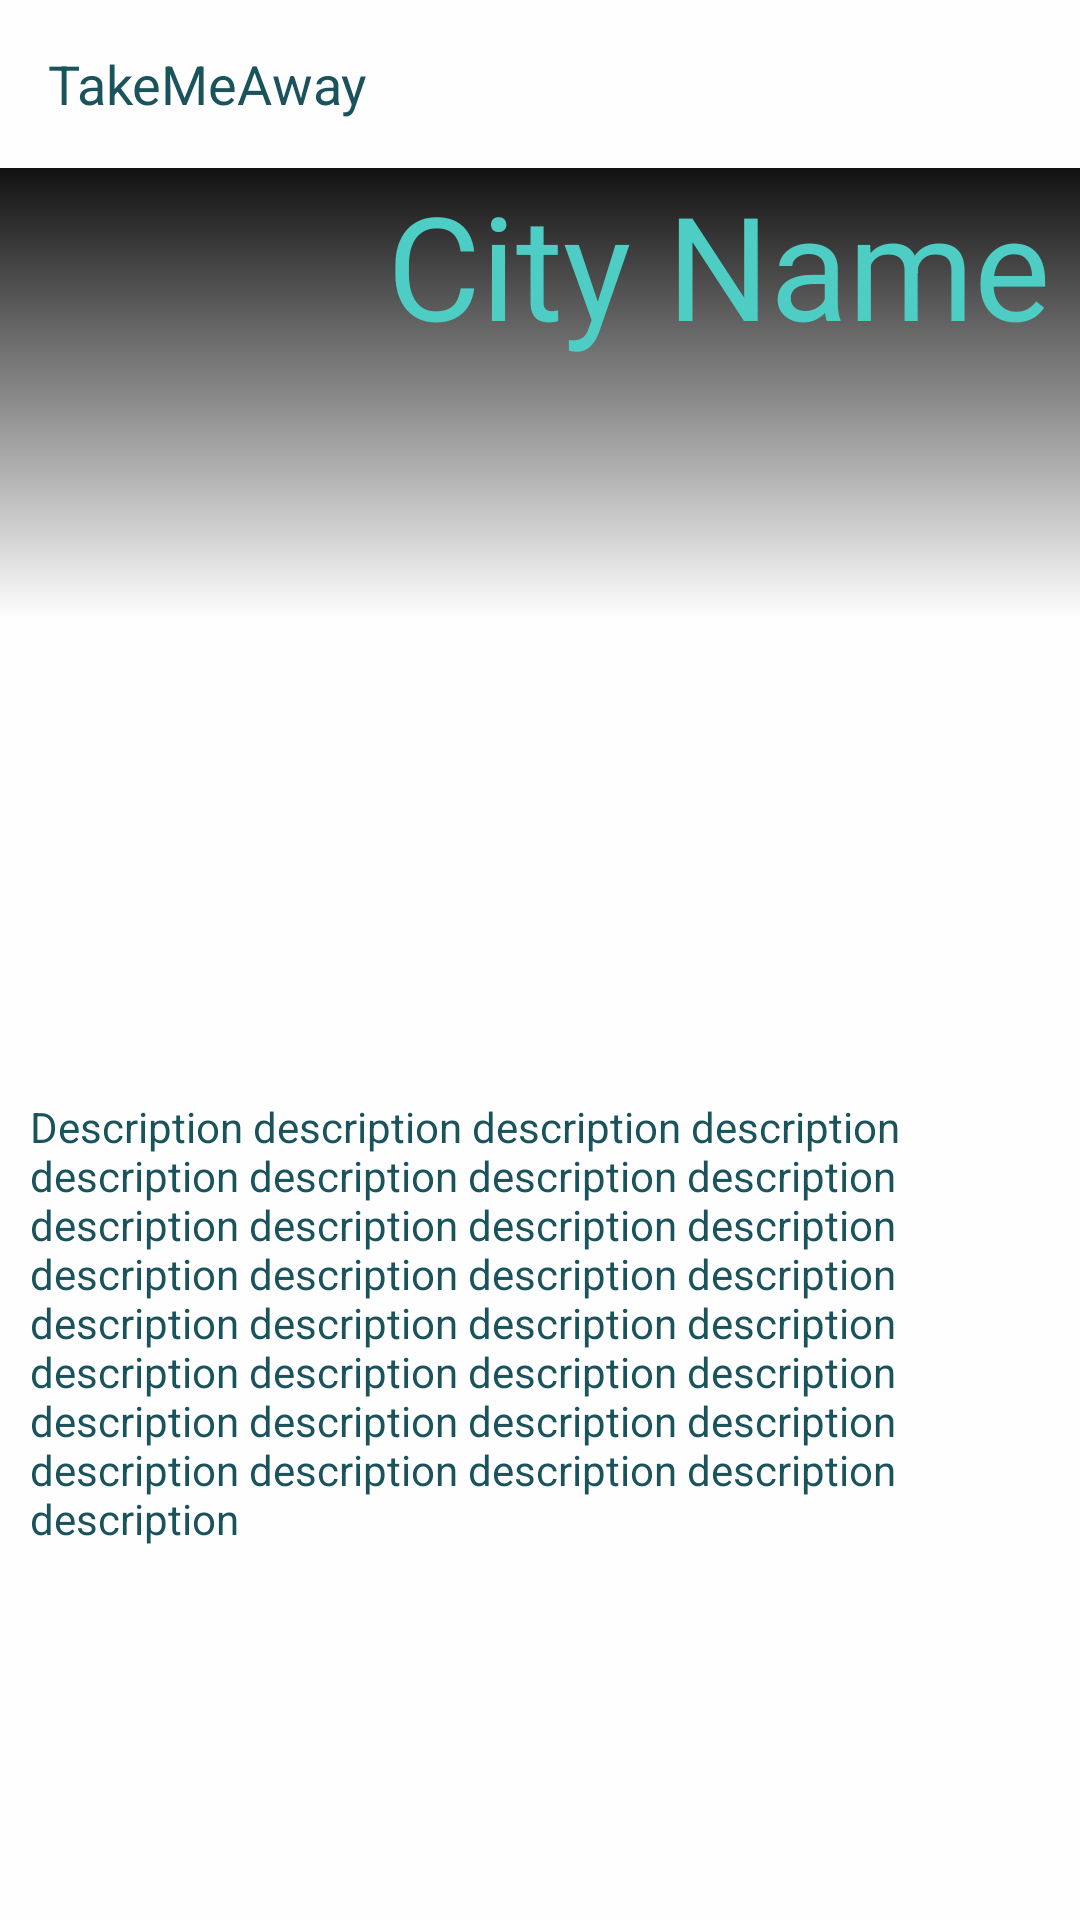

Here is an Android app screen rendered from its layout file. Give the layout XML and the strings, colors and styles it references.
<!-- AndroidManifest.xml: application theme AppTheme -->
<!-- res/layout/activity_citydetails.xml -->
<?xml version="1.0" encoding="utf-8"?>
<RelativeLayout
    xmlns:android="http://schemas.android.com/apk/res/android"
    xmlns:app="http://schemas.android.com/apk/res-auto"
    xmlns:fab="http://schemas.android.com/apk/res-auto"
    android:id="@+id/drawerLayout"
    android:layout_width="match_parent"
    android:layout_height="match_parent"
    android:orientation="vertical">

    <include
        android:id="@+id/toolbar"
        layout="@layout/new_toolbar_home" />

    <ScrollView
        android:layout_width="match_parent"
        android:layout_height="match_parent"
        android:layout_alignParentStart="true"
        android:layout_below="@+id/toolbar">

        <LinearLayout
            android:layout_width="match_parent"
            android:layout_height="wrap_content"
            android:orientation="vertical">

            <RelativeLayout
                android:id="@+id/detailsLayout"
                android:layout_width="match_parent"
                android:layout_height="wrap_content"
                android:orientation="vertical">

                <RelativeLayout
                    android:layout_width="match_parent"
                    android:layout_height="match_parent"
                    android:layout_alignParentStart="false">

                    <ImageView
                        android:id="@+id/cityImage"
                        android:scaleType="centerCrop"
                        android:src="@drawable/amsterdam_256"
                        android:layout_width="match_parent"
                        android:layout_height="300dp" />

                    <RelativeLayout
                        android:id="@+id/relativeLayout2"
                        android:layout_width="match_parent"
                        android:layout_height="150dp"
                        android:layout_alignParentTop="true"
                        android:alpha="1"
                        android:background="@drawable/gradientblackdown">


                    </RelativeLayout>

                    <LinearLayout
                        android:id="@+id/linearLayout2"
                        android:layout_width="match_parent"
                        android:layout_height="300dp"
                        android:orientation="vertical">

                        <TextView
                            android:id="@+id/cityName"
                            fontPath="fonts/AlteHaasGroteskBold.ttf"
                            android:layout_width="match_parent"
                            android:layout_height="wrap_content"
                            android:gravity="right"
                            android:lineSpacingMultiplier="0.7"
                            android:paddingRight="10dp"
                            android:text="City Name"
                            android:textColor="@color/brand_light"
                            android:textSize="48sp" />


                    </LinearLayout>


                </RelativeLayout>
            </RelativeLayout>

            <RelativeLayout
                android:id="@+id/descriptionHolder"
                android:layout_width="match_parent"
                android:layout_height="match_parent"
                android:layout_marginTop="10dp">

                <TextView
                    android:id="@+id/cityDescription"
                    android:layout_width="match_parent"
                    android:layout_height="wrap_content"
                    android:layout_marginLeft="10dp"
                    android:layout_marginRight="10dp"
                    android:paddingRight="10dp"
                    android:text="Description description description description description description description description description description description description description description description description description description description description description description description description description description description description description description description description description"
                    android:textColor="@color/brand_dark" />
            </RelativeLayout>

            <RelativeLayout
                android:id="@+id/lastElement"
                android:layout_width="match_parent"
                android:layout_height="80dp"></RelativeLayout>

        </LinearLayout>

    </ScrollView>

    <RelativeLayout
        android:id="@+id/loadFader"
        android:layout_width="match_parent"
        android:layout_height="match_parent"
        android:background="@color/brand_dark"
        android:visibility="gone">

        <ImageView
            android:id="@+id/loaderImage"
            android:layout_width="match_parent"
            android:layout_height="match_parent"
            android:scaleType="centerCrop"
            fab:srcCompat="@drawable/lakebackground" />
    </RelativeLayout>

</RelativeLayout>
<!-- res/layout/new_toolbar_home.xml (included above) -->
<?xml version="1.0" encoding="utf-8"?>
<android.widget.Toolbar xmlns:android="http://schemas.android.com/apk/res/android"
    android:layout_width="match_parent"
    android:layout_height="?attr/actionBarSize">

    <TextView
        android:id="@+id/toolbarText"
        android:layout_width="wrap_content"
        android:layout_height="wrap_content"
        android:gravity="start"
        android:text="@string/home"
        android:textColor="@color/brand_dark"
        android:textSize="18sp" />

    <RelativeLayout
        android:layout_width="match_parent"
        android:layout_height="wrap_content">

        <ImageView
            android:id="@+id/homeIcon"
            android:layout_width="40dp"
            android:layout_height="40dp"
            android:layout_alignParentEnd="true"
            android:layout_marginEnd="10dp"
            android:layout_marginRight="10dp"
            android:src="@drawable/icon_cross"
            android:tint="@color/white"
            android:visibility="visible" />

    </RelativeLayout>

</android.widget.Toolbar>
<!-- resources referenced by this layout -->
<resources>
  <color name="brand_dark">#1A535C</color>
  <color name="brand_light">#4ECDC4</color>
  <color name="white">#FEFEFE</color>
  <!-- drawable gradientblackdown (drawable) -->
  <shape xmlns:android="http://schemas.android.com/apk/res/android"
         android:shape="rectangle" >
  
      <gradient
          android:angle="270"
          android:endColor="@android:color/transparent"
          android:startColor="#EE000000"
          android:type="linear"
  
          />
  
      <corners android:radius="0dp" />
  
      </shape>
  <!-- drawable icon_cross (drawable) -->
  <?xml version="1.0" encoding="utf-8"?>
  <layer-list xmlns:android="http://schemas.android.com/apk/res/android">
  
      <item
          android:left="5dp"
          android:right="5dp"
          >
          <rotate
              android:fromDegrees="135"
              android:pivotX="50%"
              android:pivotY="50%"
              android:toDegrees="135">
              <shape android:shape="line">
                  <stroke android:width="2dp" android:color="@color/brand_light" />
              </shape>
          </rotate>
      </item>
      <item
          android:left="5dp"
          android:right="5dp"
          >
          <rotate
              android:fromDegrees="45"
              android:pivotX="50%"
              android:pivotY="50%"
              android:toDegrees="45">
              <shape android:shape="line">
                  <stroke android:width="2dp" android:color="@color/brand_light" />
              </shape>
          </rotate>
      </item>
  </layer-list>
  <!-- drawable lakebackground: png bitmap (drawable-nodpi, 710886 bytes) -->
  <string name="home">TakeMeAway</string>
  <style name="AppTheme" parent="Theme.AppCompat.Light.NoActionBar">
          <item name="colorPrimary">@color/brand_light</item>
          <item name="colorPrimaryDark">@color/brand_dark</item>
          <item name="colorAccent">@color/brand_accent</item>
          <item name="android:windowContentOverlay">@null</item>
          <item name="windowActionBar">false</item>
          <item name="windowNoTitle">true</item>
          <item name="android:windowBackground">@color/white</item>
          <item name="drawerArrowStyle">@style/MaterialDrawer.DrawerArrowStyle</item>
          <item name="android:datePickerStyle">@style/myDatePickerStyle</item>
      </style>
  <color name="brand_accent">#FFE66D</color>
  <style name="MaterialDrawer.DrawerArrowStyle" parent="Widget.AppCompat.DrawerArrowToggle">
          <item name="spinBars">true</item>
          <item name="color">@color/brand_dark</item>
      </style>
  <style name="myDatePickerStyle" parent="android:Widget.Material.DatePicker">
          <item name="android:datePickerMode">spinner</item>
      </style>
</resources>
